Image classification data set "split" (shiva5019/automated_cricket_runout_detection-system on GitHub). Class labels (2): not out, out.

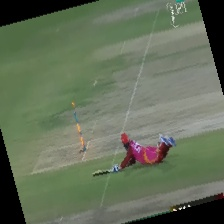
Label: not out

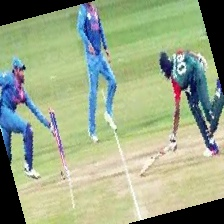
Label: out

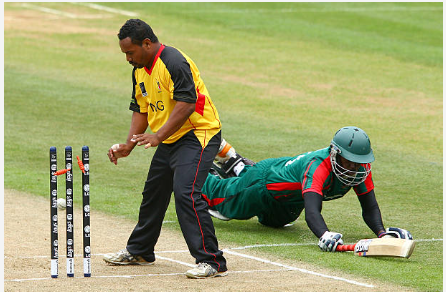
Label: not out

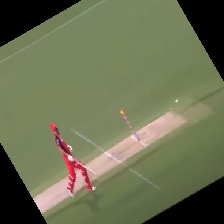
Label: out

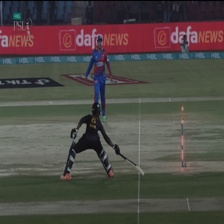
Label: not out

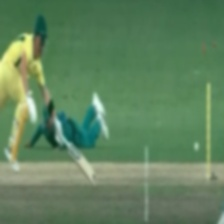
Label: out
